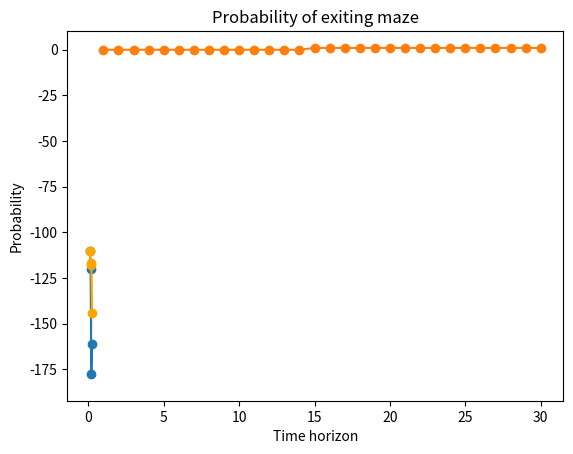

This figure's Python source:
import matplotlib.pyplot as plt
import numpy as np

# Sample data
x_values = np.array([0.1, 0.15, 0.2, 0.25])
y_values = np.array([-110.4, -120.0, -177.4, -161.2])

# Assuming you have confidence interval values for each y-value
confidence_interval = np.array([2.5, 3.8, 5.6, 7.2])

# Calculate upper and lower bounds for the confidence interval
upper_bound = y_values + confidence_interval
lower_bound = y_values - confidence_interval

# Create a line plot
plt.plot(x_values, y_values, marker='o', linestyle='-')

# Add a filled confidence interval
plt.fill_between(x_values, lower_bound, upper_bound, alpha=0.2)

# Add labels and title
plt.xlabel('Learning rate')
plt.ylabel('Avg total reward (50 episodes)')
plt.title('Avg total reward as function of learning rate')


# Show the plot
plt.show()


# Sample data
x_values = np.array([0.1, 0.15, 0.2, 0.25])
y_values = np.array([-110.4, -116.7, -118.1, -144.1])

# Assuming you have confidence interval values for each y-value
confidence_interval = np.array([2.5, 4.1, 1.3, 9.7])

# Calculate upper and lower bounds for the confidence interval
upper_bound = y_values + confidence_interval
lower_bound = y_values - confidence_interval

# Create a line plot
plt.plot(x_values, y_values, marker='o', linestyle='-', color='orange')

# Add a filled confidence interval
plt.fill_between(x_values, lower_bound, upper_bound, alpha=0.2, color='orange')

# Add labels and title
plt.xlabel('Eligibility trace')
plt.ylabel('Avg total reward (50 episodes)')
plt.title('Avg total reward as function of eligibility trace')


# Show the plot
plt.show()


# Sample data
x_values = np.array(range(1,31))
y_values = np.array([0 for _ in range(1,15)]+[1 for _ in range(15, 31)])

# Create a line plot
plt.plot(x_values, y_values, marker='o', linestyle='-')

# Add labels and title
plt.xlabel('Time horizon')
plt.ylabel('Probability')
plt.title('Probability of exiting maze')


# Show the plot
plt.show()
